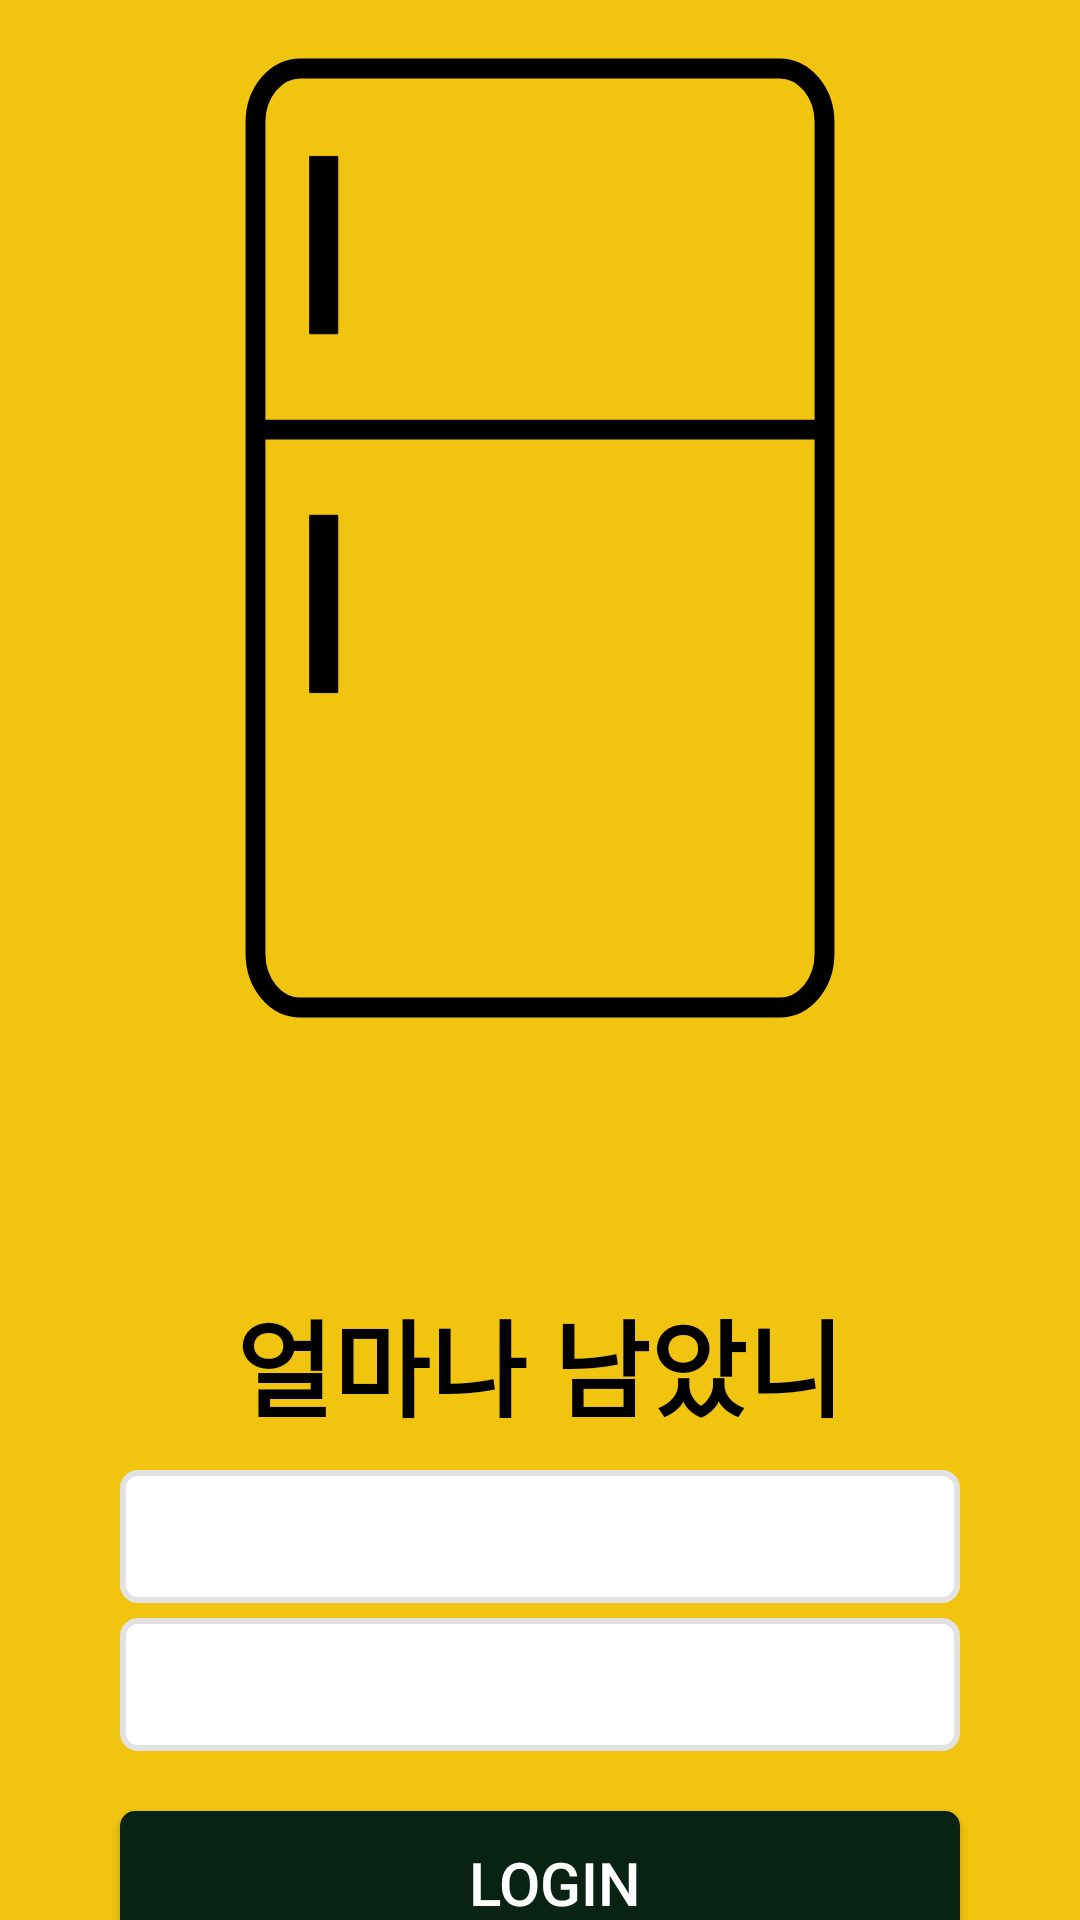

Write the Android layout XML for this screen, with the resource values it uses.
<!-- AndroidManifest.xml: application theme AppTheme -->
<!-- res/layout/activity_login.xml -->
<?xml version="1.0" encoding="utf-8"?>
<androidx.constraintlayout.widget.ConstraintLayout xmlns:android="http://schemas.android.com/apk/res/android"
    xmlns:app="http://schemas.android.com/apk/res-auto"
    xmlns:tools="http://schemas.android.com/tools"
    android:layout_width="match_parent"
    android:layout_height="match_parent"
    tools:context=".LoginActivity"
    android:background="@color/mainThemeColor">

    <ImageView
        android:id="@+id/titleImage"
        android:layout_width="wrap_content"
        android:layout_height="wrap_content"
        app:layout_constraintStart_toStartOf="parent"
        app:layout_constraintEnd_toEndOf="parent"
        app:layout_constraintTop_toTopOf="parent"
        app:layout_constraintBottom_toTopOf="@id/titleText"
        android:src="@drawable/fridge_cover"
        app:layout_constraintVertical_chainStyle="packed"/>

    <TextView
        android:id="@+id/titleText"
        android:layout_width="wrap_content"
        android:layout_height="wrap_content"
        android:text="얼마나 남았니"
        android:textColor="#000000"
        android:textStyle="bold"
        android:textSize="35sp"
        app:layout_constraintTop_toBottomOf="@+id/titleImage"
        app:layout_constraintStart_toStartOf="parent"
        app:layout_constraintEnd_toEndOf="parent"
        app:layout_constraintBottom_toTopOf="@id/idEditTextLoginActivity"/>


    <EditText
        android:id="@+id/idEditTextLoginActivity"
        android:layout_width="match_parent"
        android:layout_height="wrap_content"
        app:layout_constraintStart_toStartOf="@id/titleText"
        app:layout_constraintEnd_toEndOf="@id/titleText"
        app:layout_constraintTop_toBottomOf="@id/titleText"
        app:layout_constraintBottom_toTopOf="@id/passwordEditTextLoginActivity"
        android:background="@drawable/edittext_login"
        android:padding="10dp"
        android:layout_marginRight="40dp"
        android:layout_marginLeft="40dp"
        android:layout_marginTop="10dp"
        android:drawableStart="@drawable/ic_id"/>


    <EditText
        android:id="@+id/passwordEditTextLoginActivity"
        android:layout_width="match_parent"
        android:layout_height="wrap_content"
        app:layout_constraintStart_toStartOf="@id/idEditTextLoginActivity"
        app:layout_constraintEnd_toEndOf="@id/idEditTextLoginActivity"
        app:layout_constraintTop_toBottomOf="@id/idEditTextLoginActivity"
        app:layout_constraintBottom_toTopOf="@id/startButton"
        android:background="@drawable/edittext_login"
        android:padding="10dp"
        android:layout_marginRight="40dp"
        android:layout_marginLeft="40dp"
        android:layout_marginTop="5dp"
        android:drawableStart="@drawable/ic_password"/>

    <Button
        android:id="@+id/startButton"
        android:layout_width="match_parent"
        android:layout_height="wrap_content"
        android:layout_marginStart="40dp"
        android:layout_marginEnd="40dp"
        android:background="@drawable/btn_start"
        android:paddingTop="10dp"
        android:paddingBottom="10dp"
        android:paddingStart="10dp"
        android:text="Login"
        android:textColor="@color/white"
        android:textSize="20sp"
        app:layout_constraintBottom_toTopOf="@id/joinButton"
        app:layout_constraintEnd_toEndOf="parent"
        app:layout_constraintStart_toStartOf="parent"
        app:layout_constraintTop_toBottomOf="@+id/passwordEditTextLoginActivity"
        android:layout_marginTop="20dp"/>

    <Button
        android:id="@+id/joinButton"
        android:layout_width="match_parent"
        android:layout_height="wrap_content"
        android:layout_marginStart="40dp"
        android:layout_marginEnd="40dp"
        android:background="@drawable/btn_start"
        android:backgroundTint="@color/white"
        android:paddingTop="10dp"
        android:paddingBottom="10dp"
        android:text="회원가입"
        android:textColor="#000000"
        android:textSize="20sp"
        app:layout_constraintBottom_toBottomOf="parent"
        app:layout_constraintEnd_toEndOf="parent"
        app:layout_constraintStart_toStartOf="parent"
        app:layout_constraintTop_toBottomOf="@+id/startButton"
        android:layout_marginTop="10dp"/>



</androidx.constraintlayout.widget.ConstraintLayout>
<!-- resources referenced by this layout -->
<resources>
  <color name="mainThemeColor">#f1c40f</color>
  <color name="white">#ffffff</color>
  <!-- drawable btn_start (drawable) -->
  <?xml version="1.0" encoding="utf-8"?>
  <shape android:shape="rectangle" xmlns:android="http://schemas.android.com/apk/res/android">
      <solid android:color="#082313"/>
      <corners android:radius="5dp"/>
  </shape>
  <!-- drawable edittext_login (drawable) -->
  <?xml version="1.0" encoding="utf-8" ?>
  <selector xmlns:android="http://schemas.android.com/apk/res/android"
      android:shape="rectangle">
      <item android:state_activated="false">
          <shape android:shape="rectangle">
              <solid android:color="@color/white"/>
              <corners android:radius="5dp"/>
              <stroke android:color="#e2e2e2" android:width="2dp"/>
          </shape>
      </item>
  
      <item android:state_activated="true">
          <shape android:shape="rectangle">
              <solid android:color="@color/white"/>
              <corners android:radius="5dp"/>
              <stroke android:color="@color/mainThemeColor" android:width="2dp"/>
          </shape>
      </item>
  </selector>
  <!-- drawable fridge_cover (drawable) -->
  <vector xmlns:android="http://schemas.android.com/apk/res/android"
      android:width="500dp"
      android:height="500dp"
      android:viewportWidth="500"
      android:viewportHeight="500">
    <path
        android:pathData="M118.28,57.52C118.28,43.78 127.62,32.64 139.14,32.64L360.86,32.64L360.86,32.64C372.38,32.64 381.72,43.78 381.72,57.52L381.72,442.48L381.72,442.48C381.72,456.22 372.38,467.36 360.86,467.36L139.14,467.36L139.14,467.36C127.62,467.36 118.28,456.22 118.28,442.48z"
        android:strokeLineJoin="miter"
        android:strokeWidth="9.18"
        android:fillColor="#00000000"
        android:fillType="nonZero"
        android:strokeColor="#000000"
        android:strokeLineCap="butt"/>
    <path
        android:pathData="M119.69,199.87L380.31,199.87"
        android:strokeLineJoin="miter"
        android:strokeWidth="9.16"
        android:fillColor="#FFFFFF"
        android:fillType="nonZero"
        android:fillAlpha="0"
        android:strokeColor="#000000"
        android:strokeLineCap="butt"/>
    <path
        android:pathData="M143.38,73.35L156.36,73.35L156.36,155.45L143.38,155.45z"
        android:strokeLineJoin="miter"
        android:strokeWidth="0"
        android:fillColor="#000000"
        android:fillType="nonZero"
        android:strokeColor="#000000"
        android:strokeLineCap="butt"/>
    <path
        android:pathData="M143.38,239.48L156.36,239.48L156.36,321.57L143.38,321.57z"
        android:strokeLineJoin="miter"
        android:strokeWidth="0"
        android:fillColor="#000000"
        android:fillType="nonZero"
        android:strokeColor="#000000"
        android:strokeLineCap="butt"/>
  </vector>
  <style name="AppTheme" parent="Theme.AppCompat.Light.DarkActionBar">
          
          <item name="colorPrimary">@color/colorPrimary</item>
          <item name="colorPrimaryDark">@color/colorPrimaryDark</item>
          <item name="colorAccent">@color/colorAccent</item>
      </style>
  <color name="colorPrimary">#03DAC6</color>
  <color name="colorPrimaryDark">#008577</color>
  <color name="colorAccent">#D81B60</color>
</resources>
